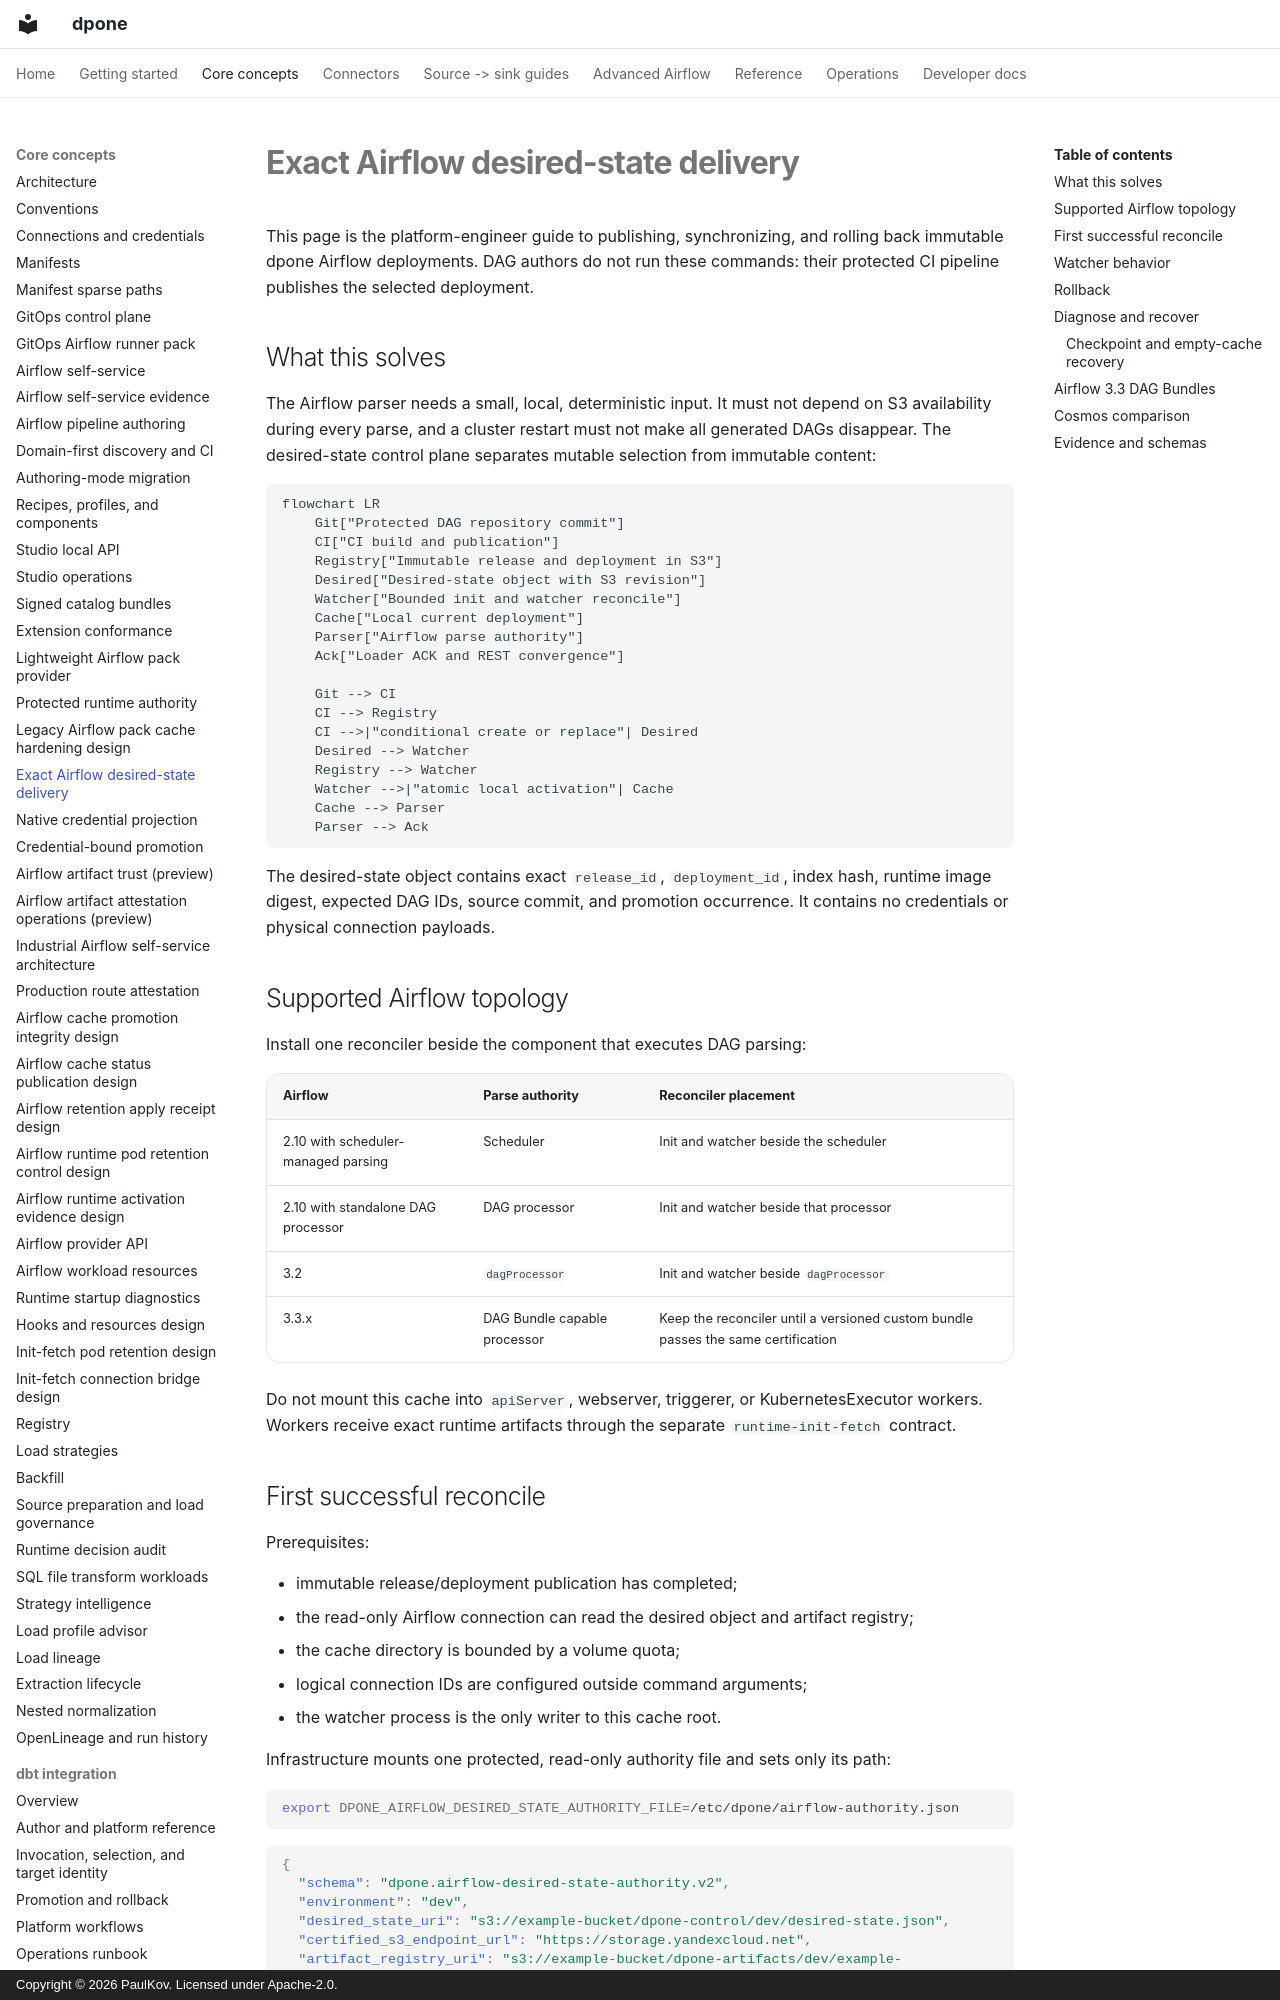

repository: PaulKov/dpone · page: airflow-desired-state/index.html · generator: mkdocs · copyright: Copyright © 2026 PaulKov. Licensed under Apache-2.0.

# Exact Airflow desired-state delivery

This page is the platform-engineer guide to publishing, synchronizing, and
rolling back immutable dpone Airflow deployments. DAG authors do not run these
commands: their protected CI pipeline publishes the selected deployment.

## What this solves

The Airflow parser needs a small, local, deterministic input. It must not depend
on S3 availability during every parse, and a cluster restart must not make all
generated DAGs disappear. The desired-state control plane separates mutable
selection from immutable content:

```mermaid
flowchart LR
    Git["Protected DAG repository commit"]
    CI["CI build and publication"]
    Registry["Immutable release and deployment in S3"]
    Desired["Desired-state object with S3 revision"]
    Watcher["Bounded init and watcher reconcile"]
    Cache["Local current deployment"]
    Parser["Airflow parse authority"]
    Ack["Loader ACK and REST convergence"]

    Git --> CI
    CI --> Registry
    CI -->|"conditional create or replace"| Desired
    Desired --> Watcher
    Registry --> Watcher
    Watcher -->|"atomic local activation"| Cache
    Cache --> Parser
    Parser --> Ack
```

The desired-state object contains exact `release_id`, `deployment_id`, index
hash, runtime image digest, expected DAG IDs, source commit, and promotion
occurrence. It contains no credentials or physical connection payloads.

## Supported Airflow topology

Install one reconciler beside the component that executes DAG parsing:

| Airflow | Parse authority | Reconciler placement |
| --- | --- | --- |
| 2.10 with scheduler-managed parsing | Scheduler | Init and watcher beside the scheduler |
| 2.10 with standalone DAG processor | DAG processor | Init and watcher beside that processor |
| 3.2 | `dagProcessor` | Init and watcher beside `dagProcessor` |
| 3.3.x | DAG Bundle capable processor | Keep the reconciler until a versioned custom bundle passes the same certification |

Do not mount this cache into `apiServer`, webserver, triggerer, or
KubernetesExecutor workers. Workers receive exact runtime artifacts through
the separate `runtime-init-fetch` contract.
